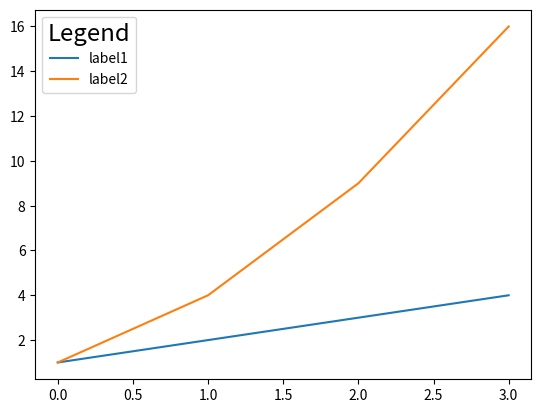

This chart was generated by the following Python code:
# importing library
import matplotlib.pyplot as plt

# plotting values
a = [1, 2, 3, 4]
b = [1, 4, 9, 16]

# PLotting using matplotlib
plt.plot(a, label="label1")
plt.plot(b, label="label2")

# Creating legend
# giving title and fontsize
plt.legend(title="Legend", title_fontsize='xx-large')
